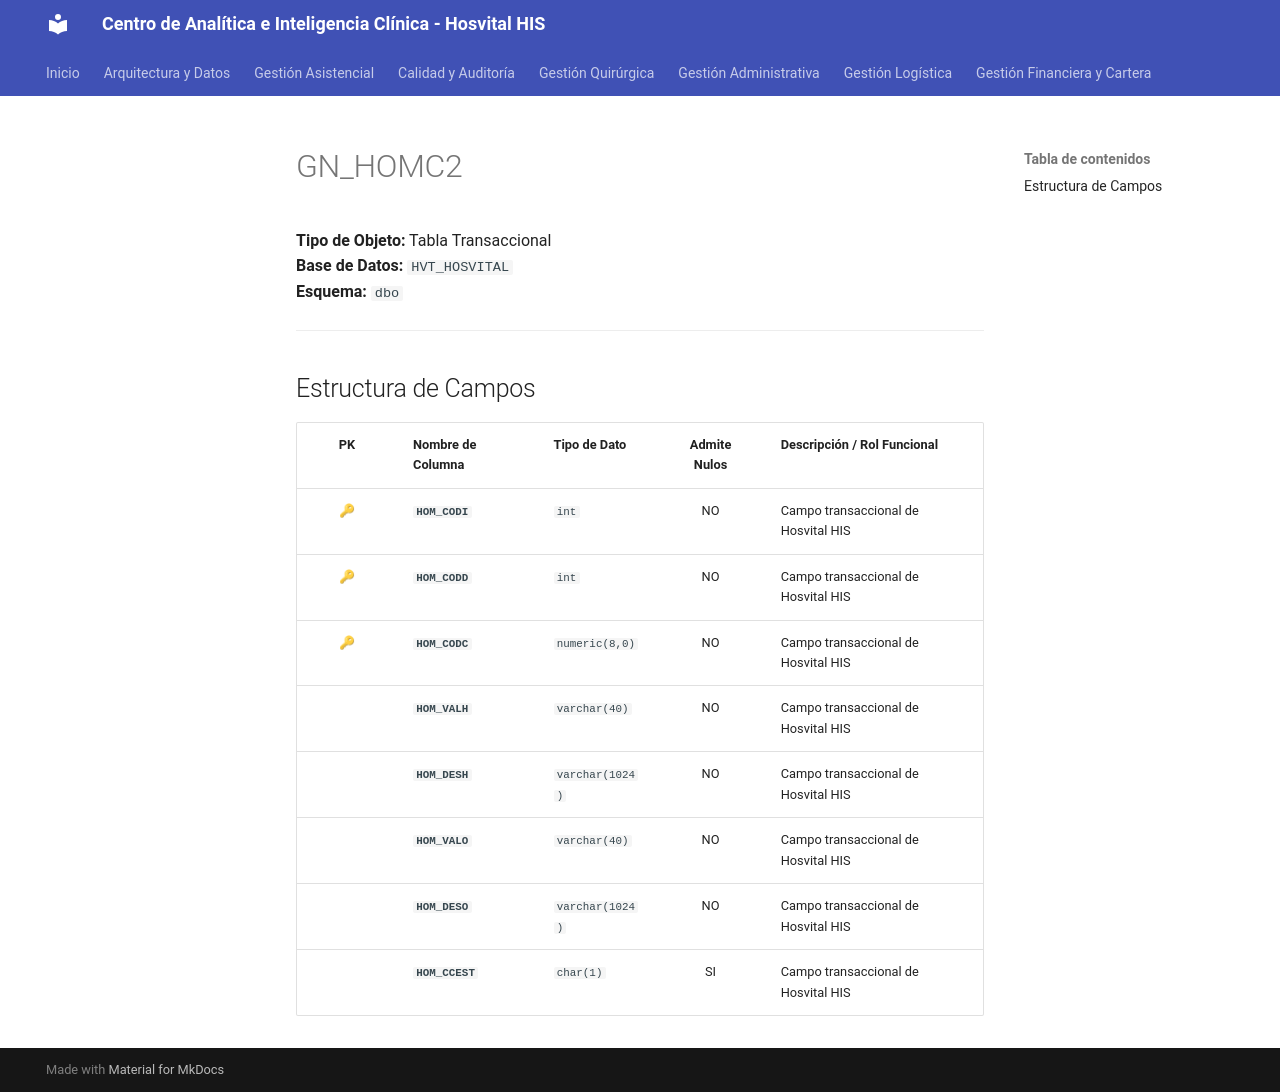

repository: SoporteSaludtech/superset-docs · page: diccionario-general/GN_HOMC2/index.html · generator: mkdocs

# GN_HOMC2

**Tipo de Objeto:** Tabla Transaccional  
**Base de Datos:** `HVT_HOSVITAL`  
**Esquema:** `dbo`

---

## Estructura de Campos

| PK | Nombre de Columna | Tipo de Dato | Admite Nulos | Descripción / Rol Funcional |
| :-: | :--- | :--- | :-: | :--- |
| 🔑 | **`HOM_CODI`** | `int` | NO | Campo transaccional de Hosvital HIS |
| 🔑 | **`HOM_CODD`** | `int` | NO | Campo transaccional de Hosvital HIS |
| 🔑 | **`HOM_CODC`** | `numeric(8,0)` | NO | Campo transaccional de Hosvital HIS |
|  | **`HOM_VALH`** | `varchar(40)` | NO | Campo transaccional de Hosvital HIS |
|  | **`HOM_DESH`** | `varchar(1024)` | NO | Campo transaccional de Hosvital HIS |
|  | **`HOM_VALO`** | `varchar(40)` | NO | Campo transaccional de Hosvital HIS |
|  | **`HOM_DESO`** | `varchar(1024)` | NO | Campo transaccional de Hosvital HIS |
|  | **`HOM_CCEST`** | `char(1)` | SI | Campo transaccional de Hosvital HIS |
